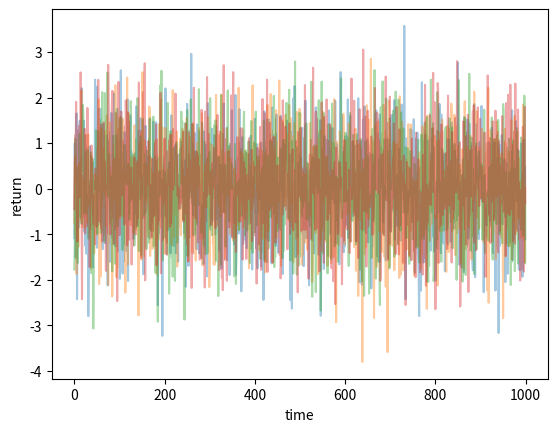

The matplotlib source for this figure:
# -*- coding: utf-8 -*-
"""
Created on Mon Jan  9 10:56:43 2017

[redacted]
"""

import numpy as np
import matplotlib.pyplot as plt
# import cvxopt as opt
# from cvxopt import blas, solvers
import pandas as pd



def rand_weights(n):
    '''
    Produces n random weights that sum up to 1
    '''
    k = np.random.rand(n)
    return k/sum(k)
    
def random_portfolio(returns):
    '''
    Returns the mean and standard deviation of returns for a random portfolio
    '''

    p = np.asmatrix(np.mean(returns, axis=1))
    w = np.asmatrix(rand_weights(returns.shape[0]))
    C = np.asmatrix(np.cov(returns))
    
    mu = w*p.T
    sigma = np.sqrt(w*C*w.T)
    
    # This recursion reduces outliers to keep plots pretty
    if sigma>2:
        return random_portfolio(returns)
    return mu, sigma

if __name__ == "__main__":
    np.random.seed(123)
    
    # Turn off progress printing
    # solvers.options['show_progress'] = False

    ### NUMBER OF ASSETS
    n_assets = 4
    
    ### NUMBER OF OBSERVATIONS
    n_obs = 1000
    
    return_vec = np.random.randn(n_assets, n_obs)
    
    plt.plot(return_vec.T, alpha=0.4)
    plt.xlabel('time')
    plt.ylabel('return')
    
    ### GENERATE MEAN AND RETURN FOR 500 PORTFOLIOS
    n_portfolios = 500
    means, stds = np.column_stack([
                                   random_portfolio(return_vec)
                                   for _ in range(n_portfolios)
                                   ])
    
    
    